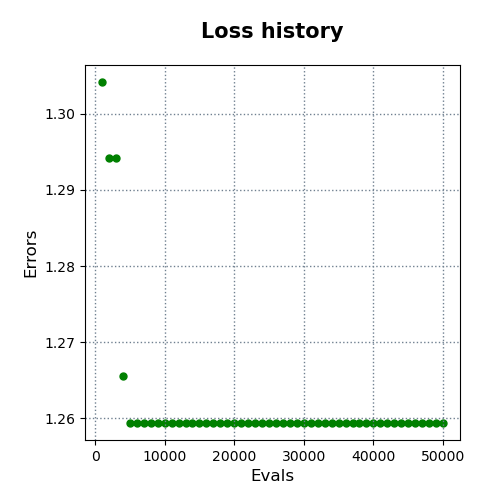

Values plotted in this chart, from the file beside it:
evals, errors
1000, 1.304
2000, 1.294
3000, 1.294
4000, 1.266
5000, 1.259
6000, 1.259
7000, 1.259
8000, 1.259
9000, 1.259
10000, 1.259
11000, 1.259
12000, 1.259
13000, 1.259
14000, 1.259
15000, 1.259
16000, 1.259
17000, 1.259
18000, 1.259
19000, 1.259
20000, 1.259
21000, 1.259
22000, 1.259
23000, 1.259
24000, 1.259
25000, 1.259
26000, 1.259
27000, 1.259
28000, 1.259
29000, 1.259
30000, 1.259
31000, 1.259
32000, 1.259
33000, 1.259
34000, 1.259
35000, 1.259
36000, 1.259
37000, 1.259
38000, 1.259
39000, 1.259
40000, 1.259
41000, 1.259
42000, 1.259
43000, 1.259
44000, 1.259
45000, 1.259
46000, 1.259
47000, 1.259
48000, 1.259
49000, 1.259
50000, 1.259
